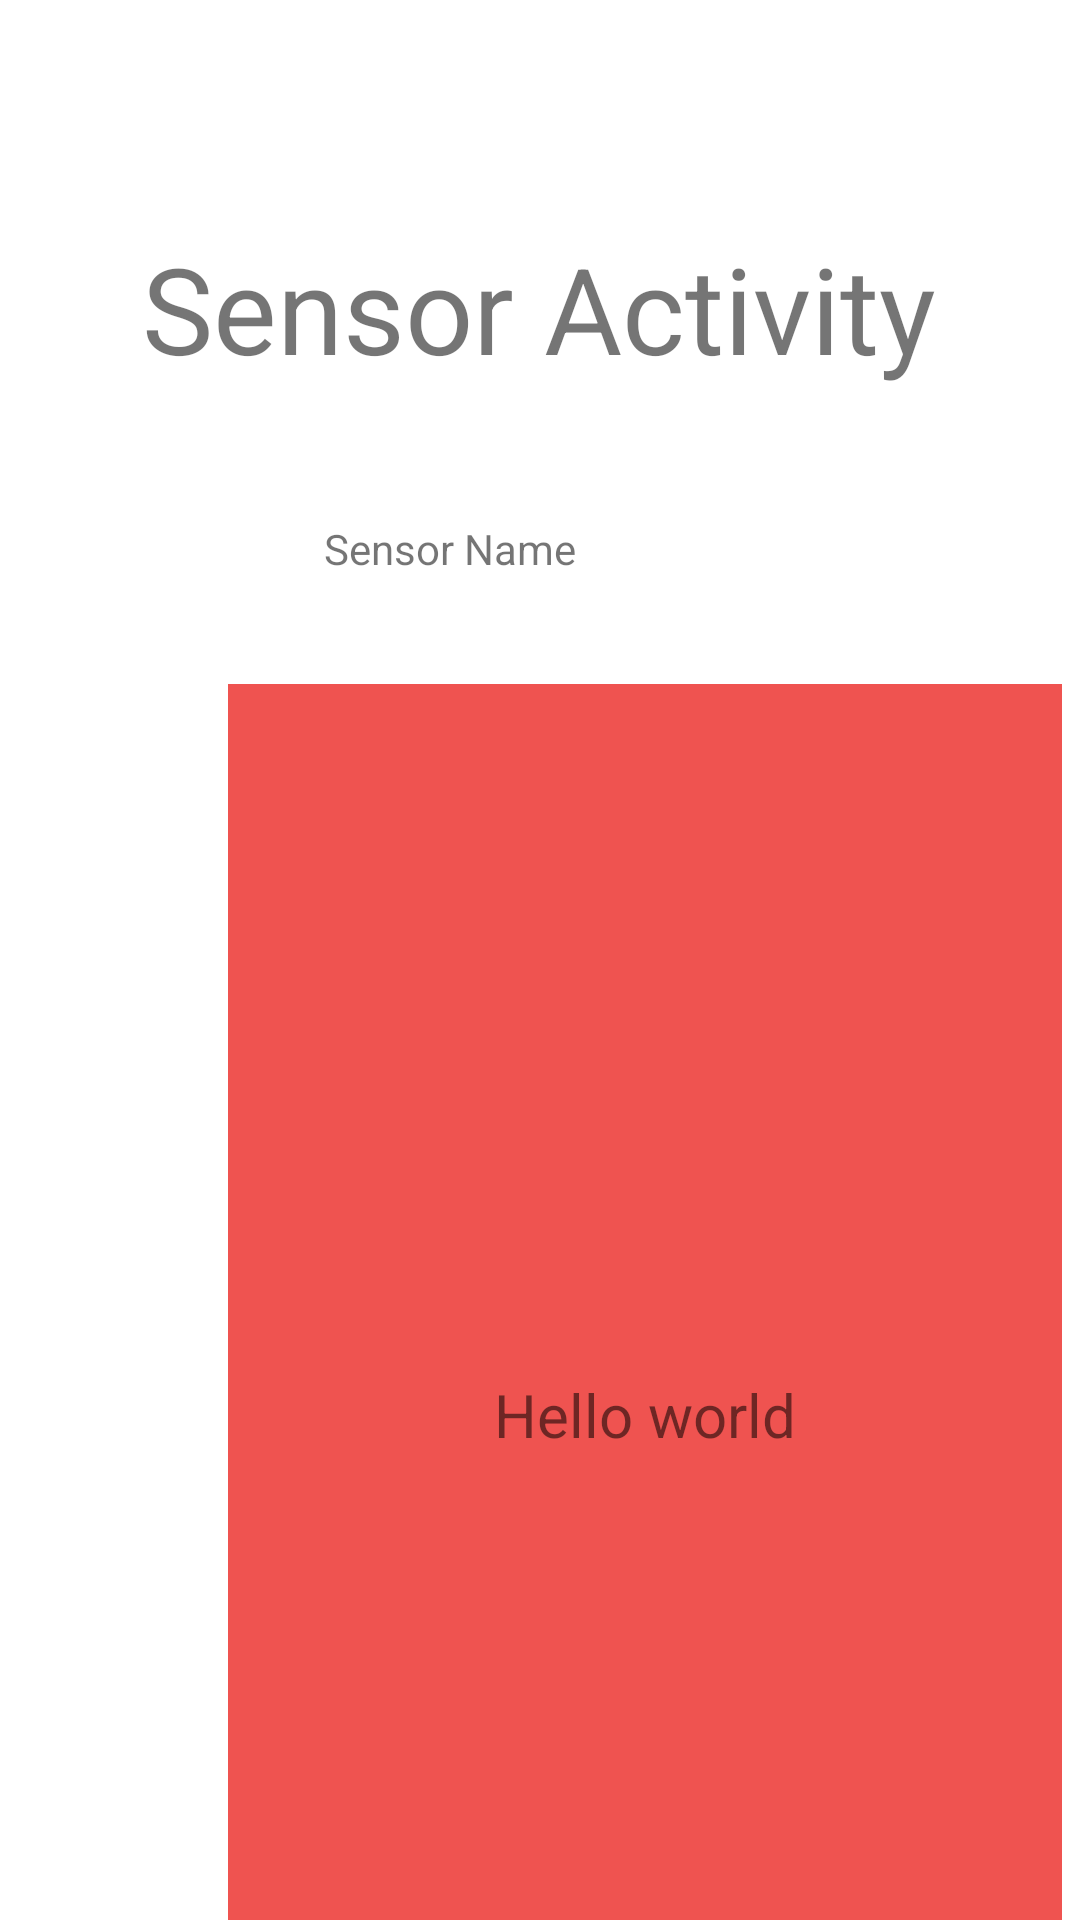

Android layout source for this screen:
<!-- AndroidManifest.xml: application theme Theme.EE526KotlinFinal -->
<!-- res/layout/activity_sensor.xml -->
<?xml version="1.0" encoding="utf-8"?>
<androidx.constraintlayout.widget.ConstraintLayout xmlns:android="http://schemas.android.com/apk/res/android"
    xmlns:app="http://schemas.android.com/apk/res-auto"
    xmlns:tools="http://schemas.android.com/tools"
    android:layout_width="match_parent"
    android:layout_height="match_parent"
    tools:context=".SensorActivity">

    <TextView
        android:id="@+id/textView5"
        android:layout_width="wrap_content"
        android:layout_height="wrap_content"
        android:layout_marginTop="76dp"
        android:text="Sensor Activity"
        android:textSize="40sp"
        app:layout_constraintEnd_toEndOf="parent"
        app:layout_constraintHorizontal_bias="0.496"
        app:layout_constraintStart_toStartOf="parent"
        app:layout_constraintTop_toTopOf="parent" />

    <TextView
        android:id="@+id/tv_square"
        android:layout_width="278dp"
        android:layout_height="487dp"
        android:layout_centerInParent="true"
        android:layout_marginStart="76dp"
        android:layout_marginTop="228dp"
        android:background="#EF5350"
        android:gravity="center"
        android:text="Hello world"
        android:textSize="20sp"
        app:layout_constraintStart_toStartOf="parent"
        app:layout_constraintTop_toTopOf="parent" />

    <TextView
        android:id="@+id/sensorName"
        android:layout_width="189dp"
        android:layout_height="30dp"
        android:layout_marginStart="108dp"
        android:layout_marginTop="44dp"
        android:text="Sensor Name"
        app:layout_constraintStart_toStartOf="parent"
        app:layout_constraintTop_toBottomOf="@+id/textView5" />


</androidx.constraintlayout.widget.ConstraintLayout>
<!-- resources referenced by this layout -->
<resources>
  <style name="Theme.EE526KotlinFinal" parent="Theme.MaterialComponents.DayNight.DarkActionBar">
          
          <item name="colorPrimary">@color/purple_500</item>
          <item name="colorPrimaryVariant">@color/purple_700</item>
          <item name="colorOnPrimary">@color/white</item>
          
          <item name="colorSecondary">@color/teal_200</item>
          <item name="colorSecondaryVariant">@color/teal_700</item>
          <item name="colorOnSecondary">@color/black</item>
          
          <item name="android:statusBarColor">?attr/colorPrimaryVariant</item>
          
      </style>
  <!-- not gathered from this repository: default colours our renderer supplied (Android Studio template values) -->
  <color name="purple_500">#FF6200EE</color>
  <color name="purple_700">#FF3700B3</color>
  <color name="teal_200">#FF03DAC5</color>
  <color name="teal_700">#FF018786</color>
  <color name="black">#FF000000</color>
  <color name="white">#FFFFFFFF</color>
</resources>
